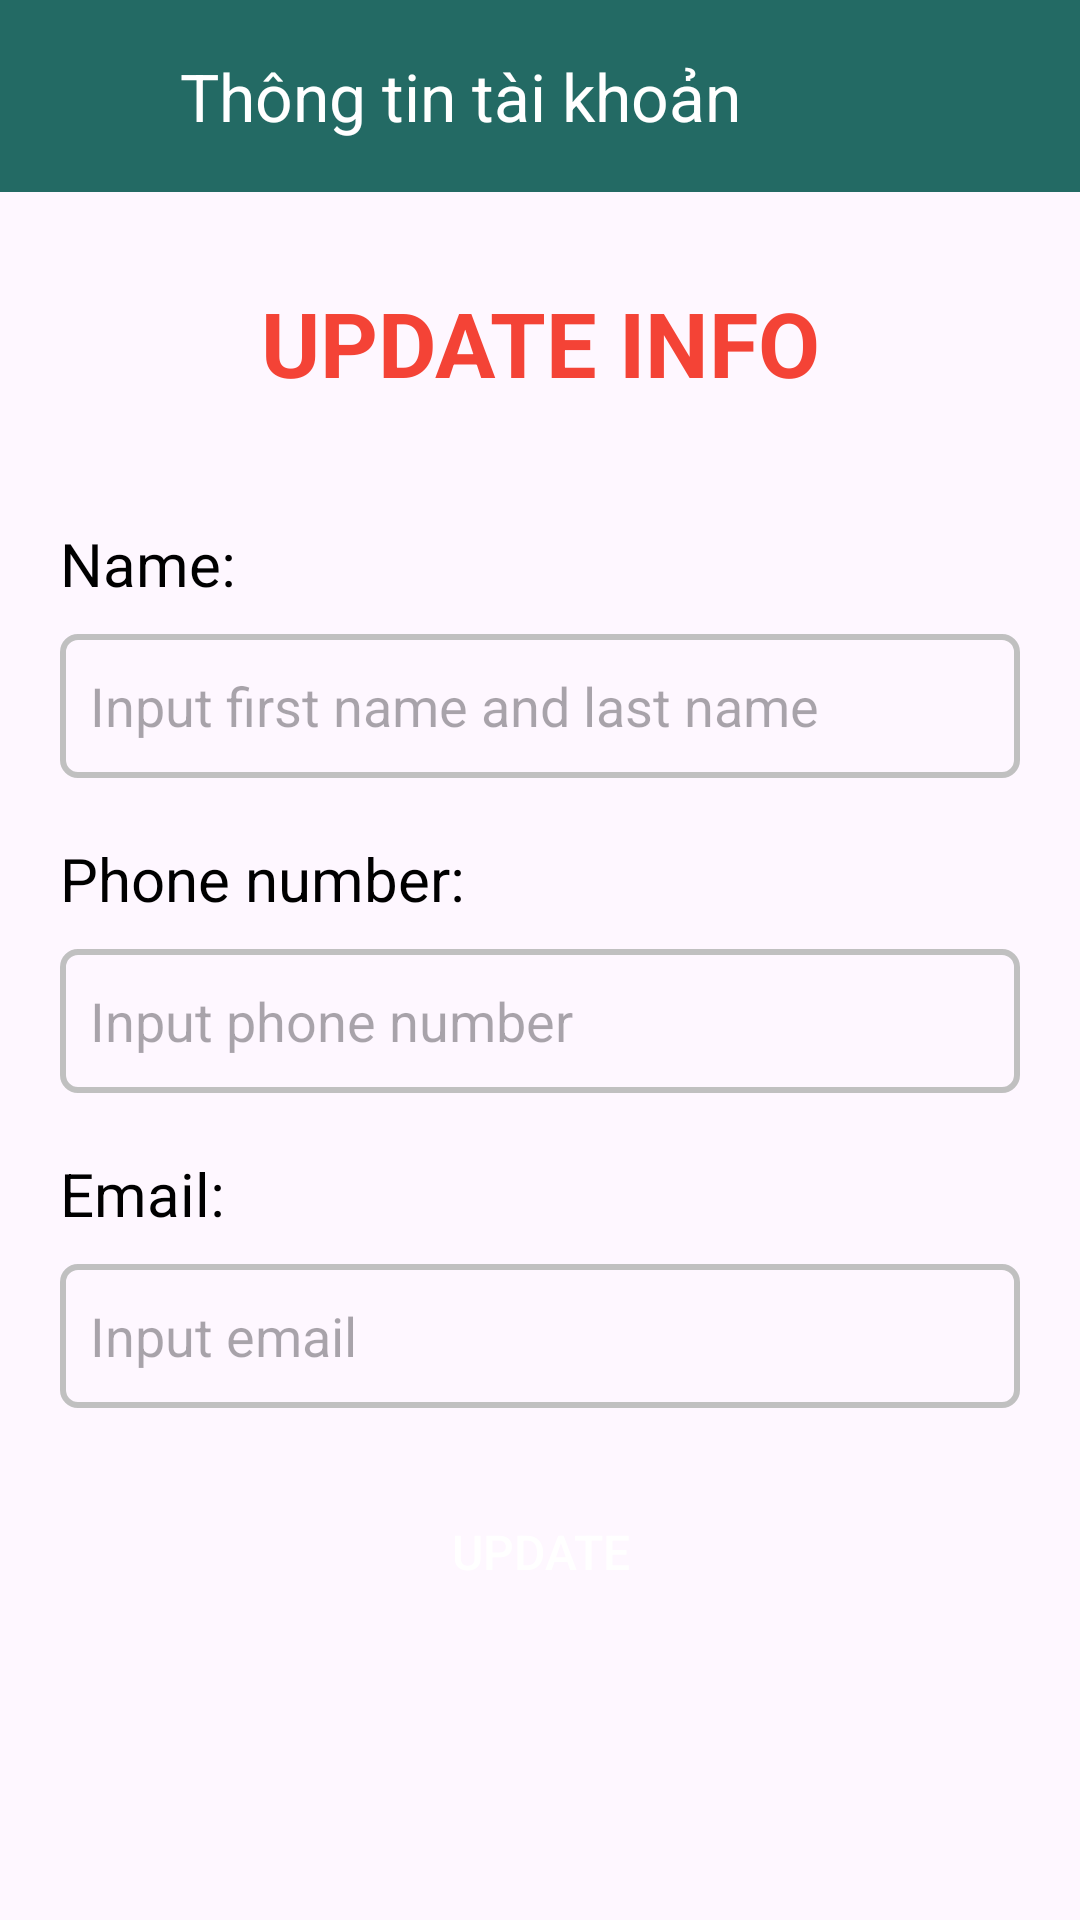

This screen was rendered from an Android layout file. Write that file and the resources it references.
<!-- AndroidManifest.xml: application theme Theme.Android_FN -->
<!-- res/layout/activity_info_account.xml -->
<?xml version="1.0" encoding="utf-8"?>
<LinearLayout xmlns:android="http://schemas.android.com/apk/res/android"
    xmlns:app="http://schemas.android.com/apk/res-auto"
    xmlns:tools="http://schemas.android.com/tools"
    android:layout_width="match_parent"
    android:layout_height="match_parent"
    tools:context=".activity.InfoAccountActivity"
    android:orientation="vertical">

    <androidx.appcompat.widget.Toolbar
        android:id="@+id/toolbarinforaccount"
        android:layout_width="match_parent"
        android:layout_height="wrap_content"
        android:background="@color/main_color"
        app:navigationIcon="@drawable/ic_arrow_back_white"
        app:title="Thông tin tài khoản"
        app:titleMarginStart="60dp"
        app:titleTextColor="@color/white"></androidx.appcompat.widget.Toolbar>

    <TextView
        android:layout_width="match_parent"
        android:layout_height="wrap_content"
        android:layout_marginStart="20dp"
        android:layout_marginTop="30dp"
        android:layout_marginEnd="20dp"
        android:gravity="center"
        android:text="UPDATE INFO"
        android:textColor="@color/red"
        android:textSize="30dp"
        android:textStyle="bold" />

    <TextView
        android:layout_width="match_parent"
        android:layout_height="wrap_content"
        android:layout_marginStart="20dp"
        android:layout_marginTop="40dp"
        android:layout_marginEnd="20dp"
        android:text="Name:"
        android:textColor="@color/black"
        android:textSize="20dp" />

    <EditText
        android:id="@+id/edt_hoten"
        android:layout_width="match_parent"
        android:layout_height="wrap_content"
        android:layout_marginStart="20dp"
        android:layout_marginTop="10dp"
        android:layout_marginEnd="20dp"
        android:background="@drawable/border_edt"
        android:hint="Input first name and last name"
        android:minHeight="48dp"
        android:padding="10dp"
        android:singleLine="true" />

    <TextView
        android:layout_width="match_parent"
        android:layout_height="wrap_content"
        android:layout_marginStart="20dp"
        android:layout_marginTop="20dp"
        android:layout_marginEnd="20dp"
        android:text="Phone number:"
        android:textColor="@color/black"
        android:textSize="20dp" />

    <EditText
        android:id="@+id/edt_sdt"
        android:layout_width="match_parent"
        android:layout_height="wrap_content"
        android:layout_marginStart="20dp"
        android:layout_marginTop="10dp"
        android:layout_marginEnd="20dp"
        android:background="@drawable/border_edt"
        android:hint="Input phone number"
        android:inputType="number"
        android:maxLength="10"
        android:minHeight="48dp"
        android:minEms="0"
        android:padding="10dp"
        android:singleLine="true" />
    <TextView
        android:textSize="20dp"
        android:textColor="@color/black"
        android:layout_width="match_parent"
        android:layout_height="wrap_content"
        android:layout_marginStart="20dp"
        android:layout_marginEnd="20dp"
        android:layout_marginTop="20dp"
        android:text="Email:"/>

    <EditText
        android:id="@+id/edt_email"
        android:layout_width="match_parent"
        android:layout_height="wrap_content"
        android:layout_marginStart="20dp"
        android:layout_marginTop="10dp"
        android:layout_marginEnd="20dp"
        android:background="@drawable/border_edt"
        android:hint="Input email"
        android:inputType="textEmailAddress"
        android:minHeight="48dp"
        android:padding="10dp"
        android:singleLine="true" />

    <androidx.appcompat.widget.AppCompatButton
        android:id="@+id/btn_updateinfo"
        android:layout_width="140dp"
        android:layout_height="wrap_content"
        android:layout_gravity="center"
        android:layout_marginTop="24dp"
        android:background="@drawable/radius_btnlogin"
        android:backgroundTint="@color/main_color"
        android:onClick="updateinfo"
        android:text="UPDATE"
        android:textColor="@color/white"
        android:textSize="16sp" />
</LinearLayout>
<!-- resources referenced by this layout -->
<resources>
  <color name="black">#FF000000</color>
  <color name="main_color">#236A64</color>
  <color name="red">#F44336</color>
  <color name="white">#FFFFFFFF</color>
  <!-- drawable border_edt (drawable) -->
  <?xml version="1.0" encoding="utf-8"?>
  <shape xmlns:android="http://schemas.android.com/apk/res/android">
      <stroke android:width="2dp"
          android:color="@color/grey"/>
      <corners android:radius="5dp"/>
  </shape>
  <style name="Theme.Android_FN" parent="Base.Theme.Android_FN" />
  <color name="grey">#C0C0C0</color>
  <style name="Base.Theme.Android_FN" parent="Theme.Material3.DayNight.NoActionBar">
          
          
      </style>
</resources>
